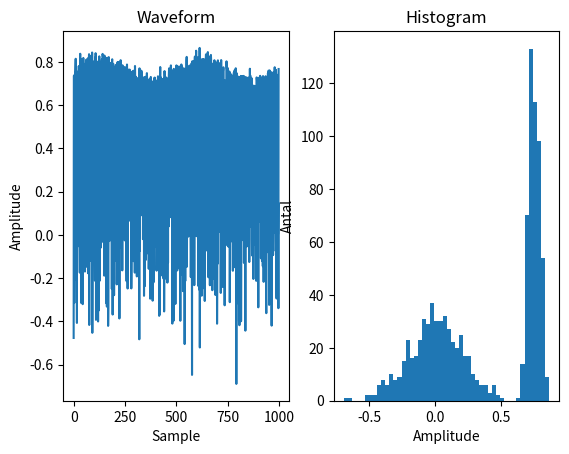

Write Python code to recreate this figure.
import numpy as np

# ----------------------------
# Parameters
# ----------------------------
N = 1000                # total number of samples
mean1, std1 = 0.75, 0.025      # distribution 1


mean2, std2 = 0, 0.2      # distribution 2
p_dist1 = 0.5           # probability of choosing dist1

# ----------------------------
# Generate mixed data
# ----------------------------
# Generate time array
t = np.linspace(0, 4*np.pi, N)

# Generate sine wave around mean1 with noise
sine_signal = mean1 + 0.5 * np.sin(t)*std1*4 + np.random.normal(0, std1, N)

# Generate noise floor around mean2
noise_floor = np.random.normal(mean2, std2, N)

# Mix them based on probability
choice = np.random.rand(N) < p_dist1  # True = sine, False = noise floor
data = np.where(choice, sine_signal, noise_floor)


# ----------------------------
# Save to CSV
# ----------------------------
np.savetxt("random_dist.csv", data, delimiter=",")


import matplotlib.pyplot as plt
fig, axs = plt.subplots(1,2)
axs[0].plot(data)
axs[0].set_xlabel("Sample")
axs[0].set_ylabel("Amplitude")
axs[0].set_title("Waveform")
axs[1].hist(data,   bins=50)
axs[1].set_xlabel("Amplitude")
axs[1].set_ylabel("Antal")
axs[1].set_title("Histogram")
plt.show()
